Run: headless pygame with SDL's dummy video driver; simulated clock (each Clock.tick advances the game by its frame time, no real sleeping); random seed 0; keys injected as events and as key.get_pressed() state; mouse plan: one left click at the window centre at the start of phase 2, then a move to the lower-right quarter at the start of phase 3.
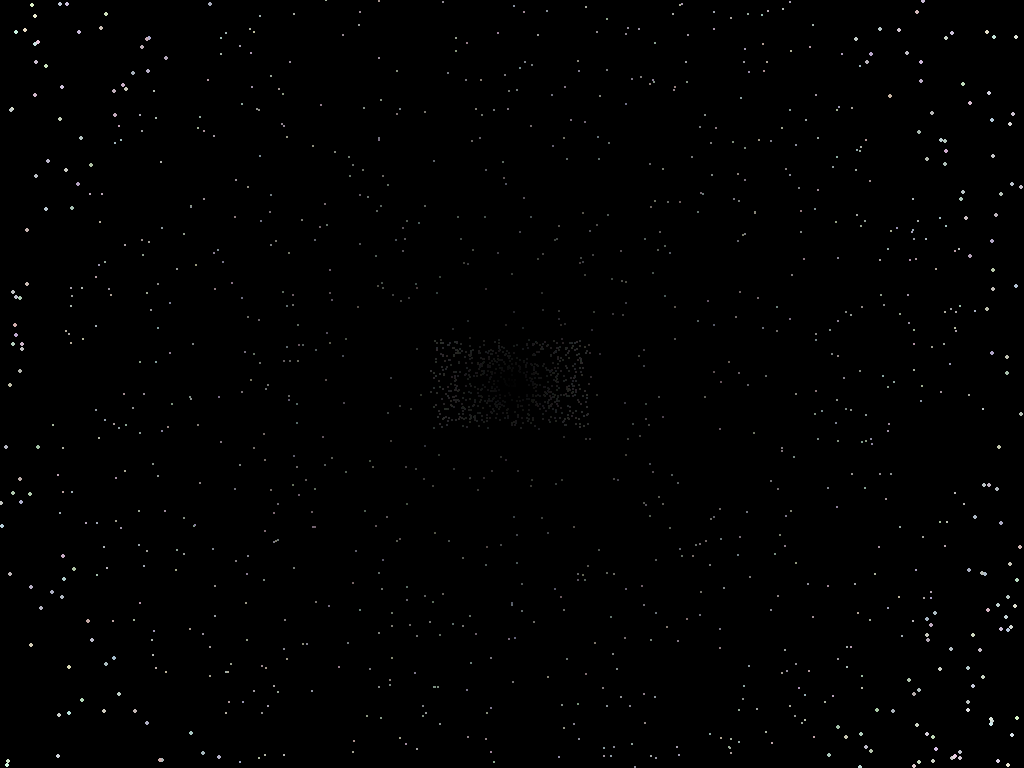
Frame 1 of 2 · flips 1–60 · no input
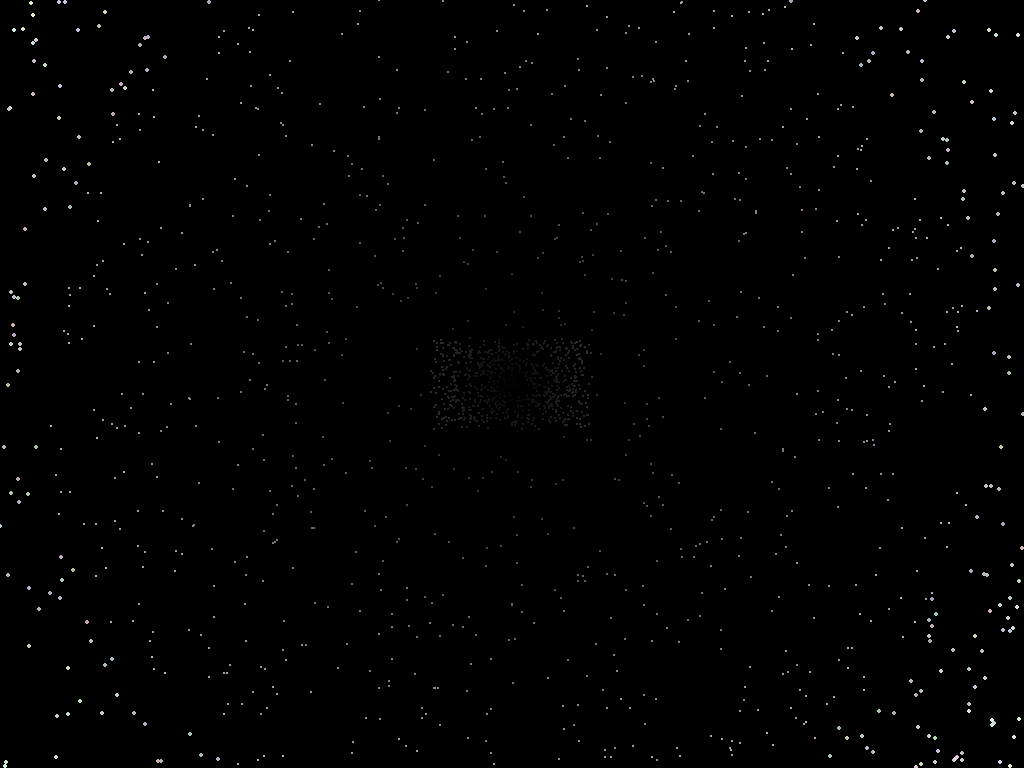
Frame 2 of 2 · flips 61–180 · clicked the window centre · tapped SPACE, RETURN · held RIGHT (→), D (game ended)

The pygame program that drew these frames:

# -*- coding: cp1251 -*-
import pygame, time, math, random, sys
pygame.init()
size = width, height = pygame.display.Info().current_w, pygame.display.Info().current_h
screen = pygame.display.set_mode(size)
Fullscreen = False

pol_width, pol_height = width/2, height/2
max_r = (pol_width**2 + pol_height**2)**0.4

stars = []
for i in range(1800):
    x = random.randint(-pol_width, pol_width)
    y = random.randint(-pol_height, pol_height)
    r1 = random.random()/5+0.8
    r2 = random.random()/5+0.8
    r3 = random.random()/5+0.8
    stars.append([x, y, r1, r2, r3])

def Stars():
    for i in range(1800):
        stars[i][0], stars[i][1] = stars[i][0]*1.004, stars[i][1]*1.004
        if abs(stars[i][0]) > pol_width or abs(stars[i][1]) > pol_height:
            x = random.randint(-64, 64)
            y = random.randint(-36, 36)
            r1 = random.random()/5+0.8
            r2 = random.random()/5+0.8
            r3 = random.random()/5+0.8
            stars[i] = [x, y, r1, r2, r3]
        rasst = ((stars[i][0])**2 + (stars[i][1])**2)**0.4
        r = (rasst/(max_r))*255
        pygame.draw.circle(screen, [r*stars[i][2], int(r*stars[i][3]), r*stars[i][4]], [int(pol_width+stars[i][0]), int(pol_height+stars[i][1])], math.ceil(r/200), 0)
clock = pygame.time.Clock()
running = True
while running:
    #ty = time.time()
    for event in pygame.event.get():
        if event.type == pygame.QUIT:
            running = False
        if event.type == pygame.MOUSEMOTION:
            if event.rel != (0, 0):
                running = False
        if event.type == pygame.KEYDOWN:
            if event.key ==pygame.K_ESCAPE:
                running = False
        if len(sys.argv) > 1:
            if sys.argv[1] != "/s":
                running = False
        if event.type == pygame.KEYDOWN:
            if event.key ==pygame.K_F11 and Fullscreen == False:
                pygame.display.set_mode(size, pygame.FULLSCREEN)
                Fullscreen = True
            elif event.key == pygame.K_F11 and Fullscreen == True:
                pygame.display.set_mode(size)
                Fullscreen = False
    
    screen.fill([0, 0, 0])
    Stars()
    pygame.display.flip()
    #print(int(1/(time.time()-ty)))
    clock.tick(120)
       
pygame.quit()
